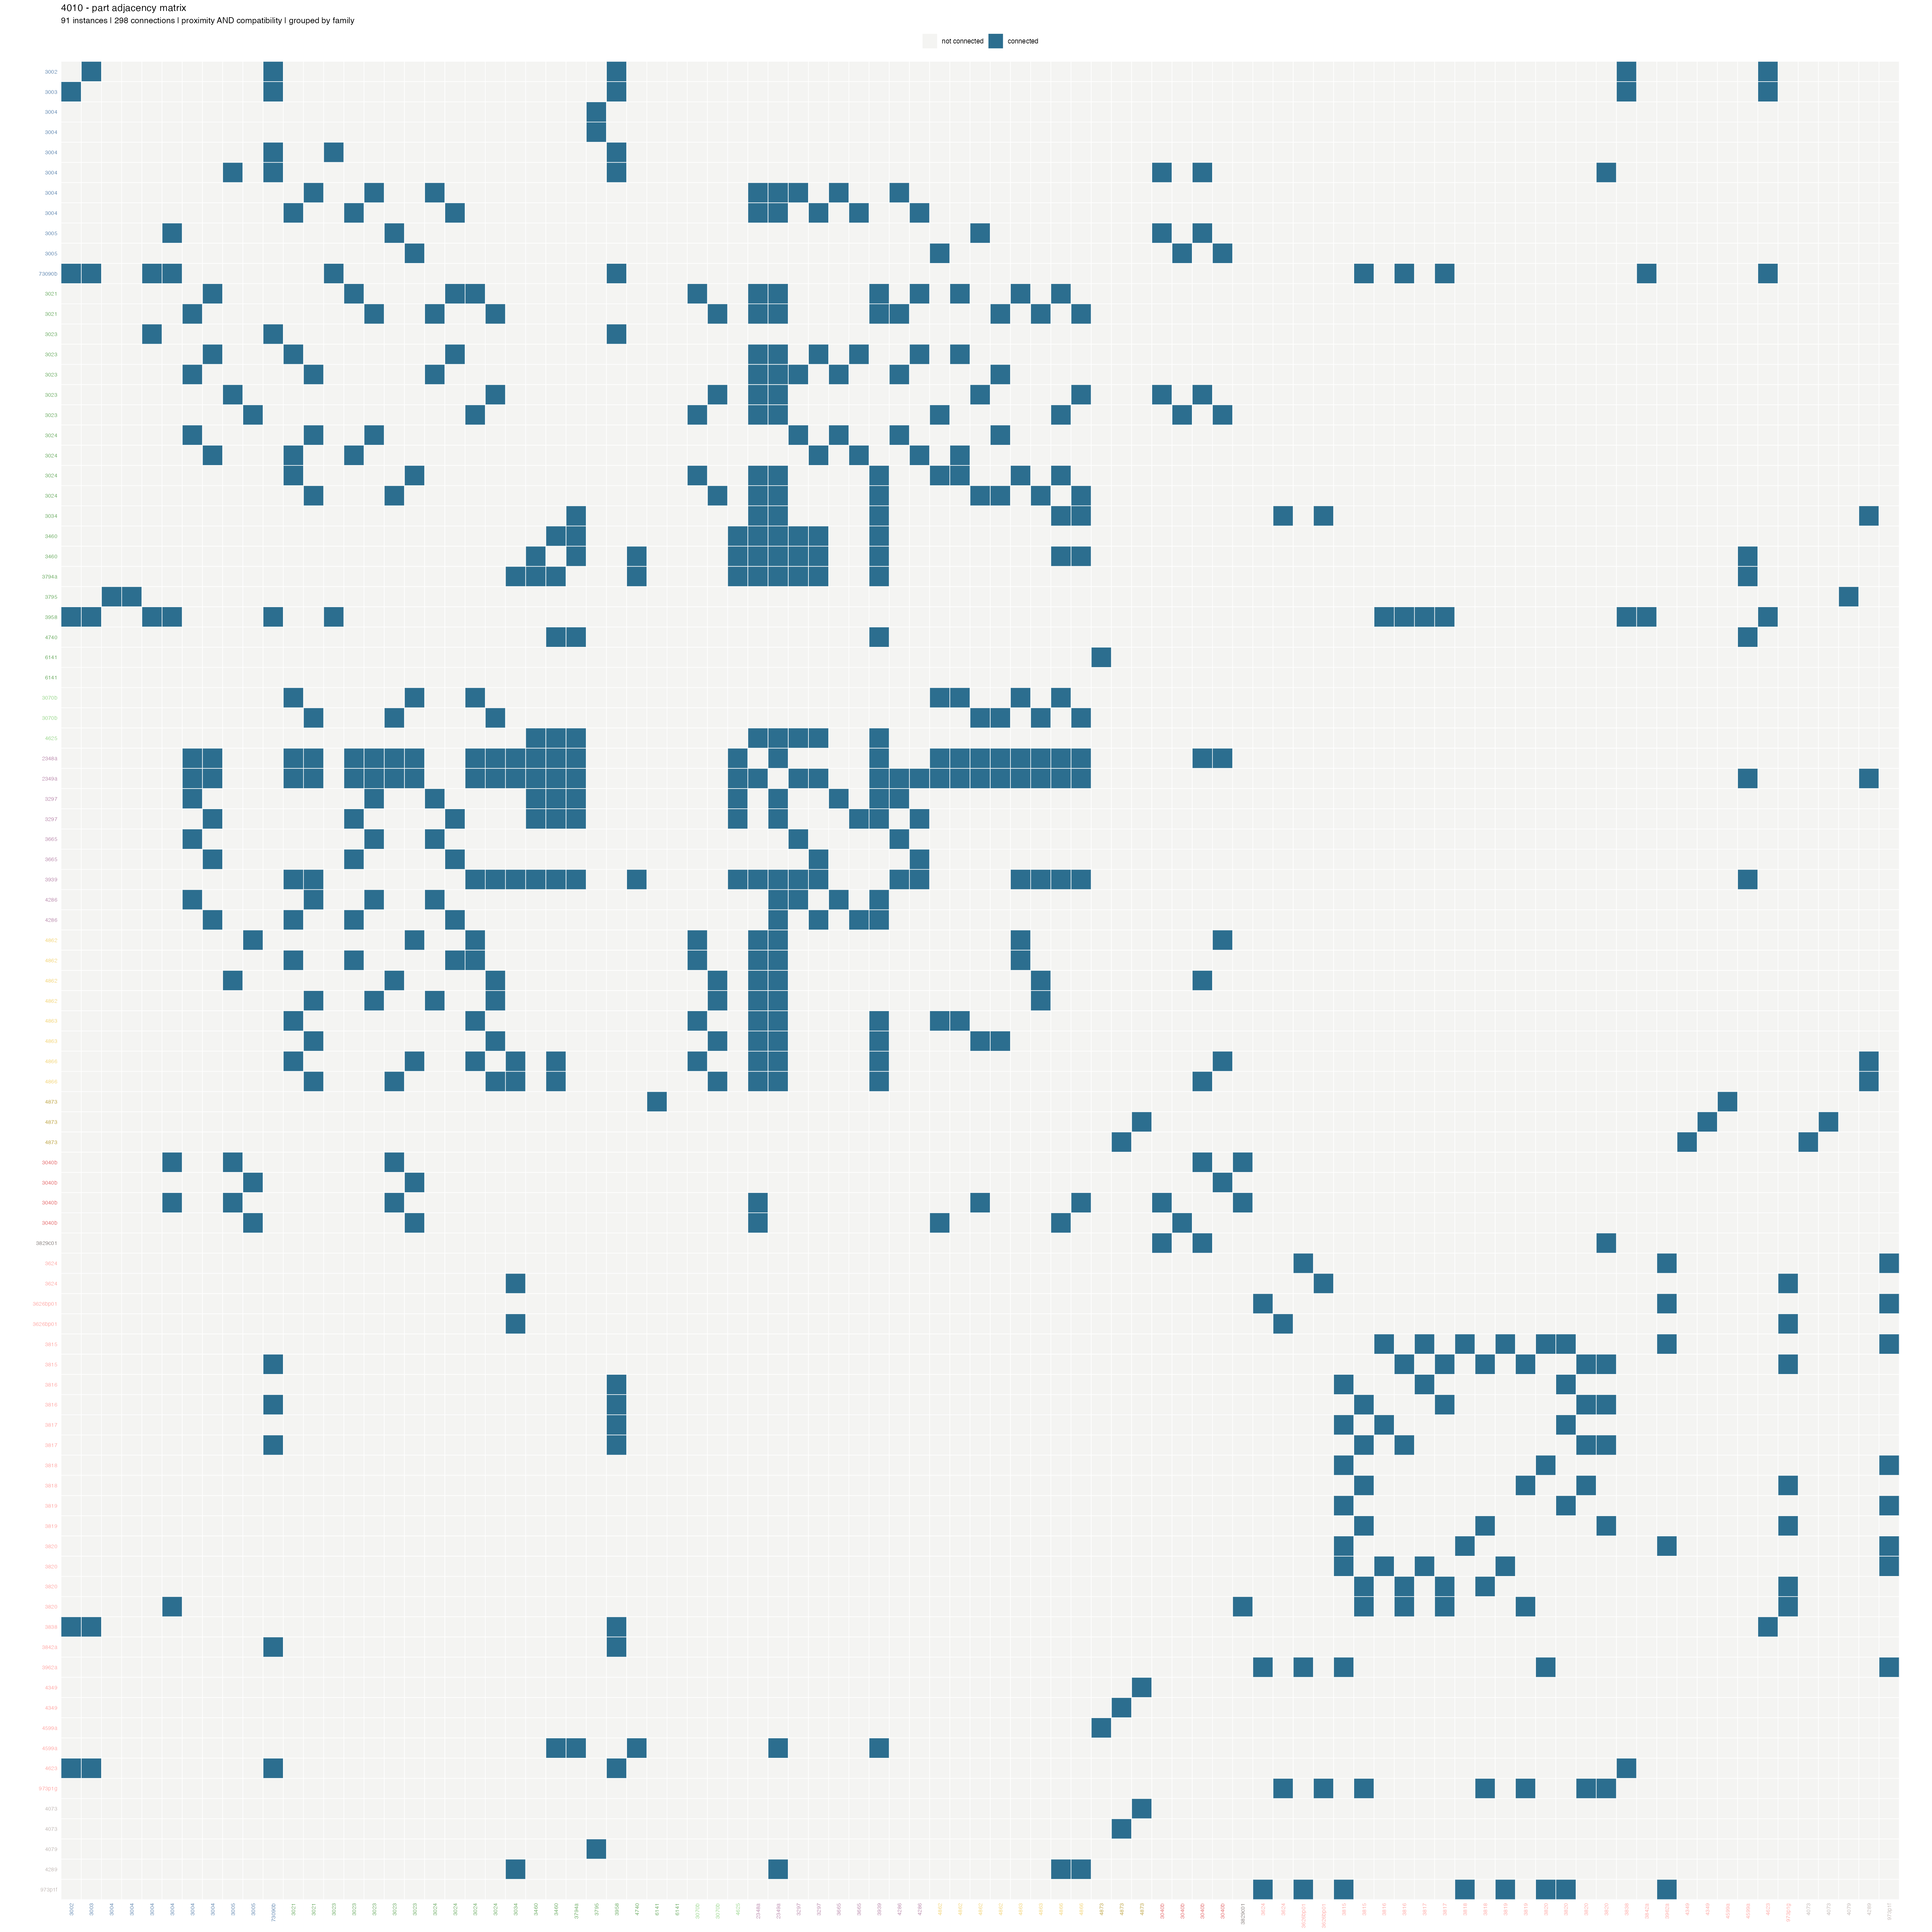

Values plotted in this chart, from the file beside it:
, 3004#1, 3004#2, 3004#3, 3002#1, 3023#1, 4079#1, 3795#1, 73090b#1, 3003#1, 3958#1, 3004#4, 4623#1, 3842a#1, 3040b#1, 3040b#2, 3665#1, 3665#2, 3829c01#1, 3005#1, 3005#2, 3004#5, 3004#6, 3024#1
3004#1, 0, 0, 0, 0, 0, 0, 1, 0, 0, 0, 0, 0, 0, 0, 0, 0, 0, 0, 0, 0, 0, 0, 0
3004#2, 0, 0, 0, 0, 0, 0, 1, 0, 0, 0, 0, 0, 0, 0, 0, 0, 0, 0, 0, 0, 0, 0, 0
3004#3, 0, 0, 0, 0, 1, 0, 0, 1, 0, 1, 0, 0, 0, 0, 0, 0, 0, 0, 0, 0, 0, 0, 0
3002#1, 0, 0, 0, 0, 0, 0, 0, 1, 1, 1, 0, 1, 0, 0, 0, 0, 0, 0, 0, 0, 0, 0, 0
3023#1, 0, 0, 1, 0, 0, 0, 0, 1, 0, 1, 0, 0, 0, 0, 0, 0, 0, 0, 0, 0, 0, 0, 0
4079#1, 0, 0, 0, 0, 0, 0, 1, 0, 0, 0, 0, 0, 0, 0, 0, 0, 0, 0, 0, 0, 0, 0, 0
3795#1, 1, 1, 0, 0, 0, 1, 0, 0, 0, 0, 0, 0, 0, 0, 0, 0, 0, 0, 0, 0, 0, 0, 0
73090b#1, 0, 0, 1, 1, 1, 0, 0, 0, 1, 1, 1, 1, 1, 0, 0, 0, 0, 0, 0, 0, 0, 0, 0
3003#1, 0, 0, 0, 1, 0, 0, 0, 1, 0, 1, 0, 1, 0, 0, 0, 0, 0, 0, 0, 0, 0, 0, 0
3958#1, 0, 0, 1, 1, 1, 0, 0, 1, 1, 0, 1, 1, 1, 0, 0, 0, 0, 0, 0, 0, 0, 0, 0
3004#4, 0, 0, 0, 0, 0, 0, 0, 1, 0, 1, 0, 0, 0, 1, 0, 0, 0, 0, 1, 0, 0, 0, 0
4623#1, 0, 0, 0, 1, 0, 0, 0, 1, 1, 1, 0, 0, 0, 0, 0, 0, 0, 0, 0, 0, 0, 0, 0
3842a#1, 0, 0, 0, 0, 0, 0, 0, 1, 0, 1, 0, 0, 0, 0, 0, 0, 0, 0, 0, 0, 0, 0, 0
3040b#1, 0, 0, 0, 0, 0, 0, 0, 0, 0, 0, 1, 0, 0, 0, 0, 0, 0, 1, 1, 0, 0, 0, 0
3040b#2, 0, 0, 0, 0, 0, 0, 0, 0, 0, 0, 0, 0, 0, 0, 0, 0, 0, 0, 0, 1, 0, 0, 0
3665#1, 0, 0, 0, 0, 0, 0, 0, 0, 0, 0, 0, 0, 0, 0, 0, 0, 0, 0, 0, 0, 1, 0, 1
3665#2, 0, 0, 0, 0, 0, 0, 0, 0, 0, 0, 0, 0, 0, 0, 0, 0, 0, 0, 0, 0, 0, 1, 0
3829c01#1, 0, 0, 0, 0, 0, 0, 0, 0, 0, 0, 0, 0, 0, 1, 0, 0, 0, 0, 0, 0, 0, 0, 0
3005#1, 0, 0, 0, 0, 0, 0, 0, 0, 0, 0, 1, 0, 0, 1, 0, 0, 0, 0, 0, 0, 0, 0, 0
3005#2, 0, 0, 0, 0, 0, 0, 0, 0, 0, 0, 0, 0, 0, 0, 1, 0, 0, 0, 0, 0, 0, 0, 0
3004#5, 0, 0, 0, 0, 0, 0, 0, 0, 0, 0, 0, 0, 0, 0, 0, 1, 0, 0, 0, 0, 0, 0, 1
3004#6, 0, 0, 0, 0, 0, 0, 0, 0, 0, 0, 0, 0, 0, 0, 0, 0, 1, 0, 0, 0, 0, 0, 0
3024#1, 0, 0, 0, 0, 0, 0, 0, 0, 0, 0, 0, 0, 0, 0, 0, 1, 0, 0, 0, 0, 1, 0, 0
3024#2, 0, 0, 0, 0, 0, 0, 0, 0, 0, 0, 0, 0, 0, 0, 0, 0, 1, 0, 0, 0, 0, 1, 0
4873#1, 0, 0, 0, 0, 0, 0, 0, 0, 0, 0, 0, 0, 0, 0, 0, 0, 0, 0, 0, 0, 0, 0, 0
3838#1, 0, 0, 0, 1, 0, 0, 0, 0, 1, 1, 0, 1, 0, 0, 0, 0, 0, 0, 0, 0, 0, 0, 0
3297#1, 0, 0, 0, 0, 0, 0, 0, 0, 0, 0, 0, 0, 0, 0, 0, 1, 0, 0, 0, 0, 1, 0, 1
3297#2, 0, 0, 0, 0, 0, 0, 0, 0, 0, 0, 0, 0, 0, 0, 0, 0, 1, 0, 0, 0, 0, 1, 0
4599a#1, 0, 0, 0, 0, 0, 0, 0, 0, 0, 0, 0, 0, 0, 0, 0, 0, 0, 0, 0, 0, 0, 0, 0
3040b#3, 0, 0, 0, 0, 0, 0, 0, 0, 0, 0, 1, 0, 0, 1, 0, 0, 0, 1, 1, 0, 0, 0, 0
3040b#4, 0, 0, 0, 0, 0, 0, 0, 0, 0, 0, 0, 0, 0, 0, 1, 0, 0, 0, 0, 1, 0, 0, 0
6141#1, 0, 0, 0, 0, 0, 0, 0, 0, 0, 0, 0, 0, 0, 0, 0, 0, 0, 0, 0, 0, 0, 0, 0
3460#1, 0, 0, 0, 0, 0, 0, 0, 0, 0, 0, 0, 0, 0, 0, 0, 0, 0, 0, 0, 0, 0, 0, 0
4863#1, 0, 0, 0, 0, 0, 0, 0, 0, 0, 0, 0, 0, 0, 0, 0, 0, 0, 0, 0, 0, 0, 0, 0
4863#2, 0, 0, 0, 0, 0, 0, 0, 0, 0, 0, 0, 0, 0, 0, 0, 0, 0, 0, 0, 0, 0, 0, 0
4286#1, 0, 0, 0, 0, 0, 0, 0, 0, 0, 0, 0, 0, 0, 0, 0, 1, 0, 0, 0, 0, 1, 0, 1
4286#2, 0, 0, 0, 0, 0, 0, 0, 0, 0, 0, 0, 0, 0, 0, 0, 0, 1, 0, 0, 0, 0, 1, 0
3023#2, 0, 0, 0, 0, 0, 0, 0, 0, 0, 0, 0, 0, 0, 0, 0, 0, 1, 0, 0, 0, 0, 1, 0
3023#3, 0, 0, 0, 0, 0, 0, 0, 0, 0, 0, 0, 0, 0, 0, 0, 1, 0, 0, 0, 0, 1, 0, 1
4862#1, 0, 0, 0, 0, 0, 0, 0, 0, 0, 0, 0, 0, 0, 0, 0, 0, 0, 0, 0, 1, 0, 0, 0
4862#2, 0, 0, 0, 0, 0, 0, 0, 0, 0, 0, 0, 0, 0, 0, 0, 0, 0, 0, 0, 0, 0, 0, 0
4862#3, 0, 0, 0, 0, 0, 0, 0, 0, 0, 0, 0, 0, 0, 0, 0, 0, 0, 0, 1, 0, 0, 0, 0
4862#4, 0, 0, 0, 0, 0, 0, 0, 0, 0, 0, 0, 0, 0, 0, 0, 0, 0, 0, 0, 0, 0, 0, 1
3939#1, 0, 0, 0, 0, 0, 0, 0, 0, 0, 0, 0, 0, 0, 0, 0, 0, 0, 0, 0, 0, 0, 0, 0
3023#4, 0, 0, 0, 0, 0, 0, 0, 0, 0, 0, 0, 0, 0, 1, 0, 0, 0, 0, 1, 0, 0, 0, 0
3023#5, 0, 0, 0, 0, 0, 0, 0, 0, 0, 0, 0, 0, 0, 0, 1, 0, 0, 0, 0, 1, 0, 0, 0
3021#1, 0, 0, 0, 0, 0, 0, 0, 0, 0, 0, 0, 0, 0, 0, 0, 0, 0, 0, 0, 0, 0, 1, 0
3021#2, 0, 0, 0, 0, 0, 0, 0, 0, 0, 0, 0, 0, 0, 0, 0, 0, 0, 0, 0, 0, 1, 0, 1
3070b#1, 0, 0, 0, 0, 0, 0, 0, 0, 0, 0, 0, 0, 0, 0, 0, 0, 0, 0, 0, 0, 0, 0, 0
3070b#2, 0, 0, 0, 0, 0, 0, 0, 0, 0, 0, 0, 0, 0, 0, 0, 0, 0, 0, 0, 0, 0, 0, 0
2348a#1, 0, 0, 0, 0, 0, 0, 0, 0, 0, 0, 0, 0, 0, 0, 0, 0, 0, 0, 0, 0, 1, 1, 0
2349a#1, 0, 0, 0, 0, 0, 0, 0, 0, 0, 0, 0, 0, 0, 0, 0, 0, 0, 0, 0, 0, 1, 1, 0
4625#1, 0, 0, 0, 0, 0, 0, 0, 0, 0, 0, 0, 0, 0, 0, 0, 0, 0, 0, 0, 0, 0, 0, 0
3024#3, 0, 0, 0, 0, 0, 0, 0, 0, 0, 0, 0, 0, 0, 0, 0, 0, 0, 0, 0, 0, 0, 0, 0
3024#4, 0, 0, 0, 0, 0, 0, 0, 0, 0, 0, 0, 0, 0, 0, 0, 0, 0, 0, 0, 0, 0, 0, 0
4866#1, 0, 0, 0, 0, 0, 0, 0, 0, 0, 0, 0, 0, 0, 0, 0, 0, 0, 0, 0, 0, 0, 0, 0
4866#2, 0, 0, 0, 0, 0, 0, 0, 0, 0, 0, 0, 0, 0, 0, 0, 0, 0, 0, 0, 0, 0, 0, 0
3034#1, 0, 0, 0, 0, 0, 0, 0, 0, 0, 0, 0, 0, 0, 0, 0, 0, 0, 0, 0, 0, 0, 0, 0
4873#2, 0, 0, 0, 0, 0, 0, 0, 0, 0, 0, 0, 0, 0, 0, 0, 0, 0, 0, 0, 0, 0, 0, 0
4289#1, 0, 0, 0, 0, 0, 0, 0, 0, 0, 0, 0, 0, 0, 0, 0, 0, 0, 0, 0, 0, 0, 0, 0
... 31 more rows
